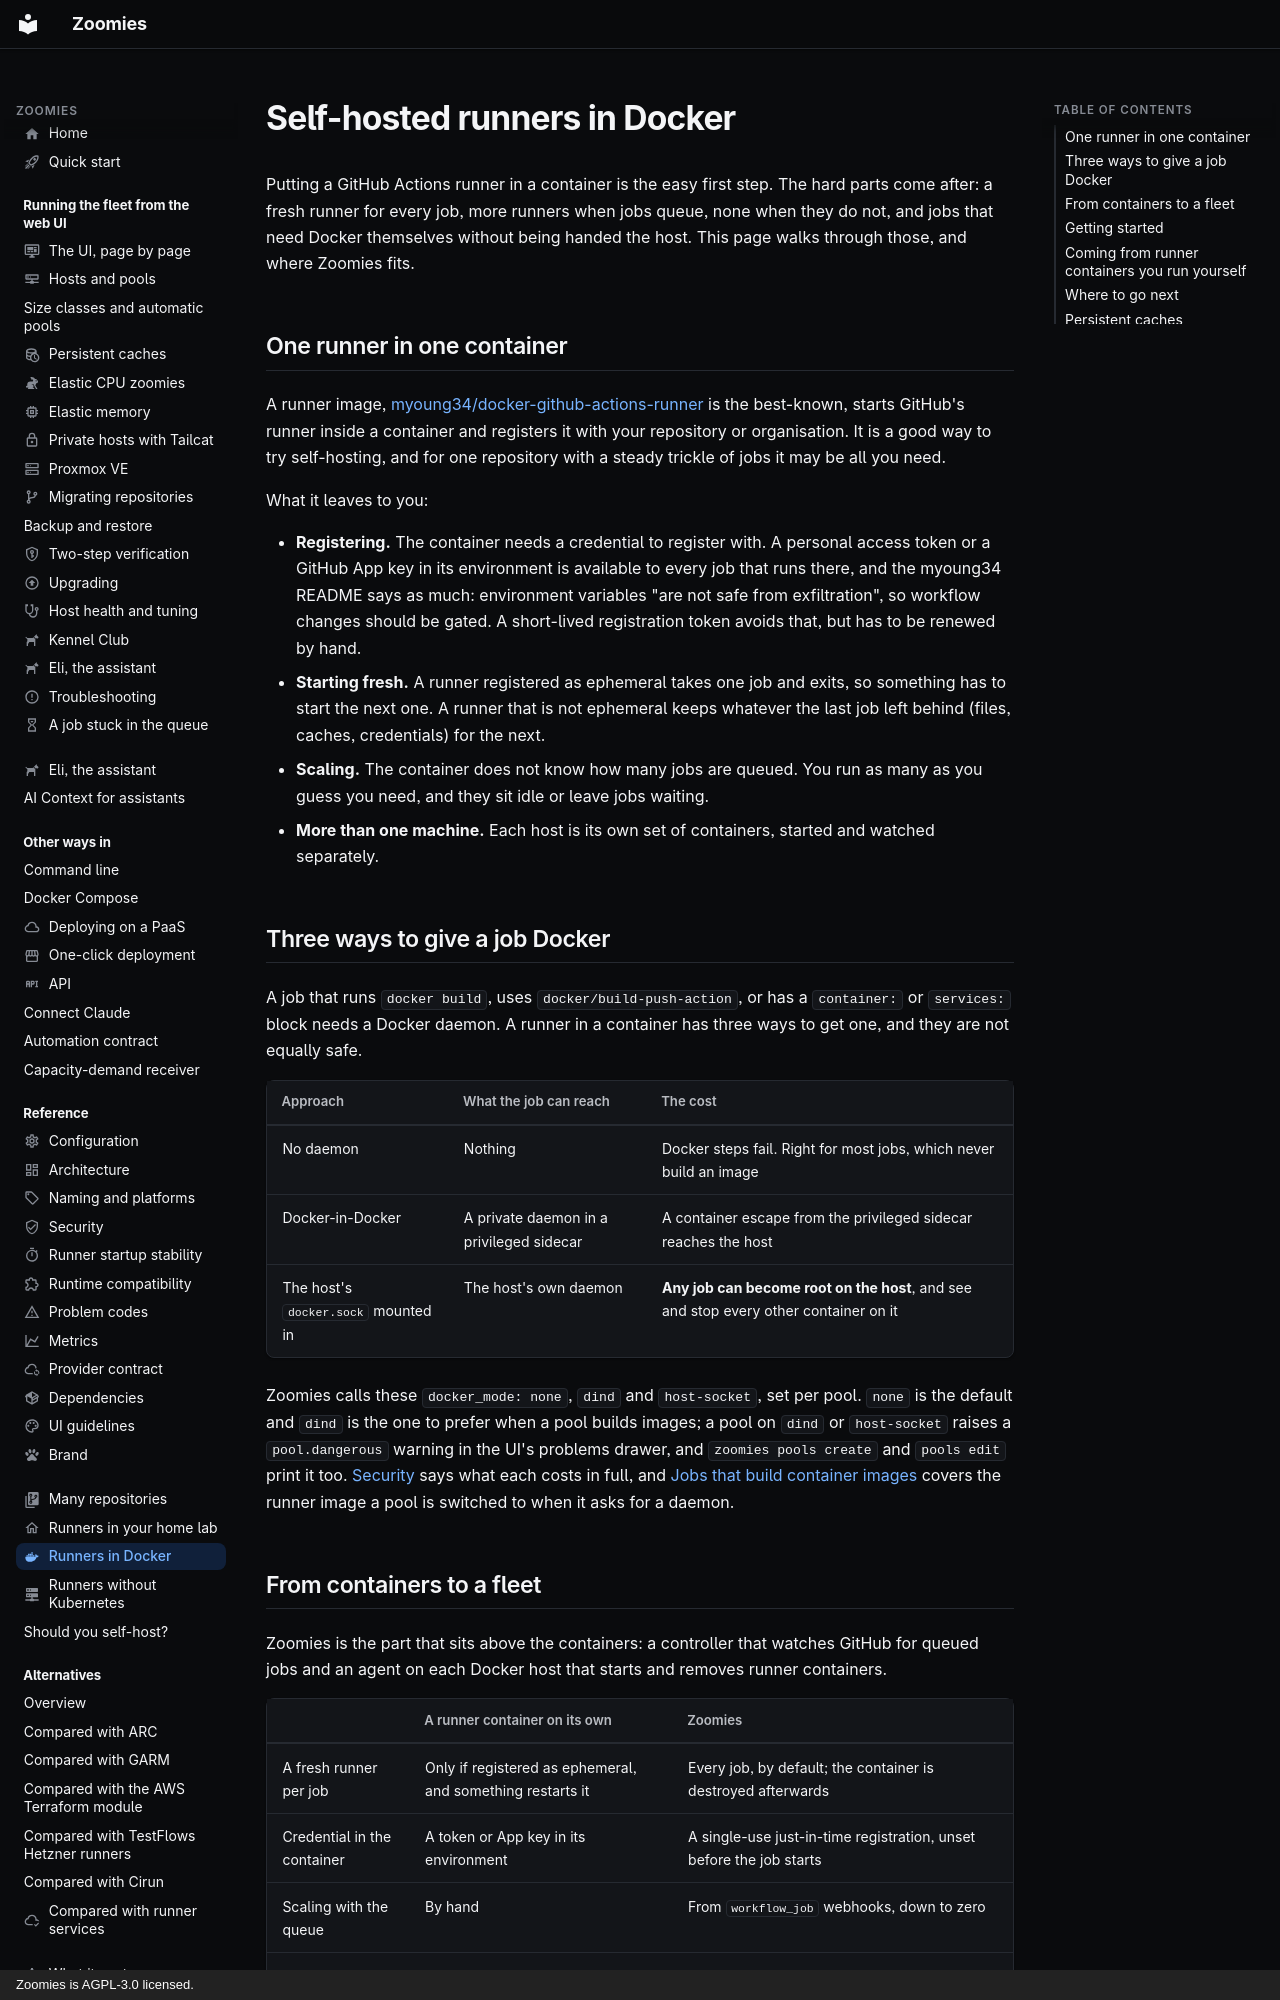

repository: eyupio/Zoomies · page: docker/index.html · generator: mkdocs · copyright: Zoomies is AGPL-3.0 licensed.

---
icon: material/docker
title: Self-hosted GitHub Actions runners in Docker
description: >-
  Running GitHub Actions runners in Docker: what one runner container gives you,
  three ways a job can get Docker, and how Zoomies makes an autoscaling fleet.
---

# Self-hosted runners in Docker

Putting a GitHub Actions runner in a container is the easy first step. The hard
parts come after: a fresh runner for every job, more runners when jobs queue,
none when they do not, and jobs that need Docker themselves without being handed
the host. This page walks through those, and where Zoomies fits.

## One runner in one container

A runner image, [myoung34/docker-github-actions-runner](https://github.com/myoung34/docker-github-actions-runner)
is the best-known, starts GitHub's runner inside a container and registers it
with your repository or organisation. It is a good way to try self-hosting, and
for one repository with a steady trickle of jobs it may be all you need.

What it leaves to you:

- **Registering.** The container needs a credential to register with. A
  personal access token or a GitHub App key in its environment is available to
  every job that runs there, and the myoung34 README says as much: environment
  variables "are not safe from exfiltration", so workflow changes should be
  gated. A short-lived registration token avoids that, but has to be renewed by
  hand.
- **Starting fresh.** A runner registered as ephemeral takes one job and exits,
  so something has to start the next one. A runner that is not ephemeral keeps
  whatever the last job left behind (files, caches, credentials) for the next.
- **Scaling.** The container does not know how many jobs are queued. You run as
  many as you guess you need, and they sit idle or leave jobs waiting.
- **More than one machine.** Each host is its own set of containers, started
  and watched separately.

## Three ways to give a job Docker

A job that runs `docker build`, uses `docker/build-push-action`, or has a
`container:` or `services:` block needs a Docker daemon. A runner in a container
has three ways to get one, and they are not equally safe.

| Approach | What the job can reach | The cost |
| --- | --- | --- |
| No daemon | Nothing | Docker steps fail. Right for most jobs, which never build an image |
| Docker-in-Docker | A private daemon in a privileged sidecar | A container escape from the privileged sidecar reaches the host |
| The host's `docker.sock` mounted in | The host's own daemon | **Any job can become root on the host**, and see and stop every other container on it |

Zoomies calls these `docker_mode: none`, `dind` and `host-socket`, set per pool.
`none` is the default and `dind` is the one to prefer when a pool builds
images; a pool on `dind` or `host-socket` raises a `pool.dangerous` warning in
the UI's problems drawer, and `zoomies pools create` and `pools edit` print it too.
[Security](security.md#6-the-dangerous-toggles) says what each costs in full,
and [Jobs that build container images](configuration.md#jobs-that-build-container-images)
covers the runner image a pool is switched to when it asks for a daemon.
